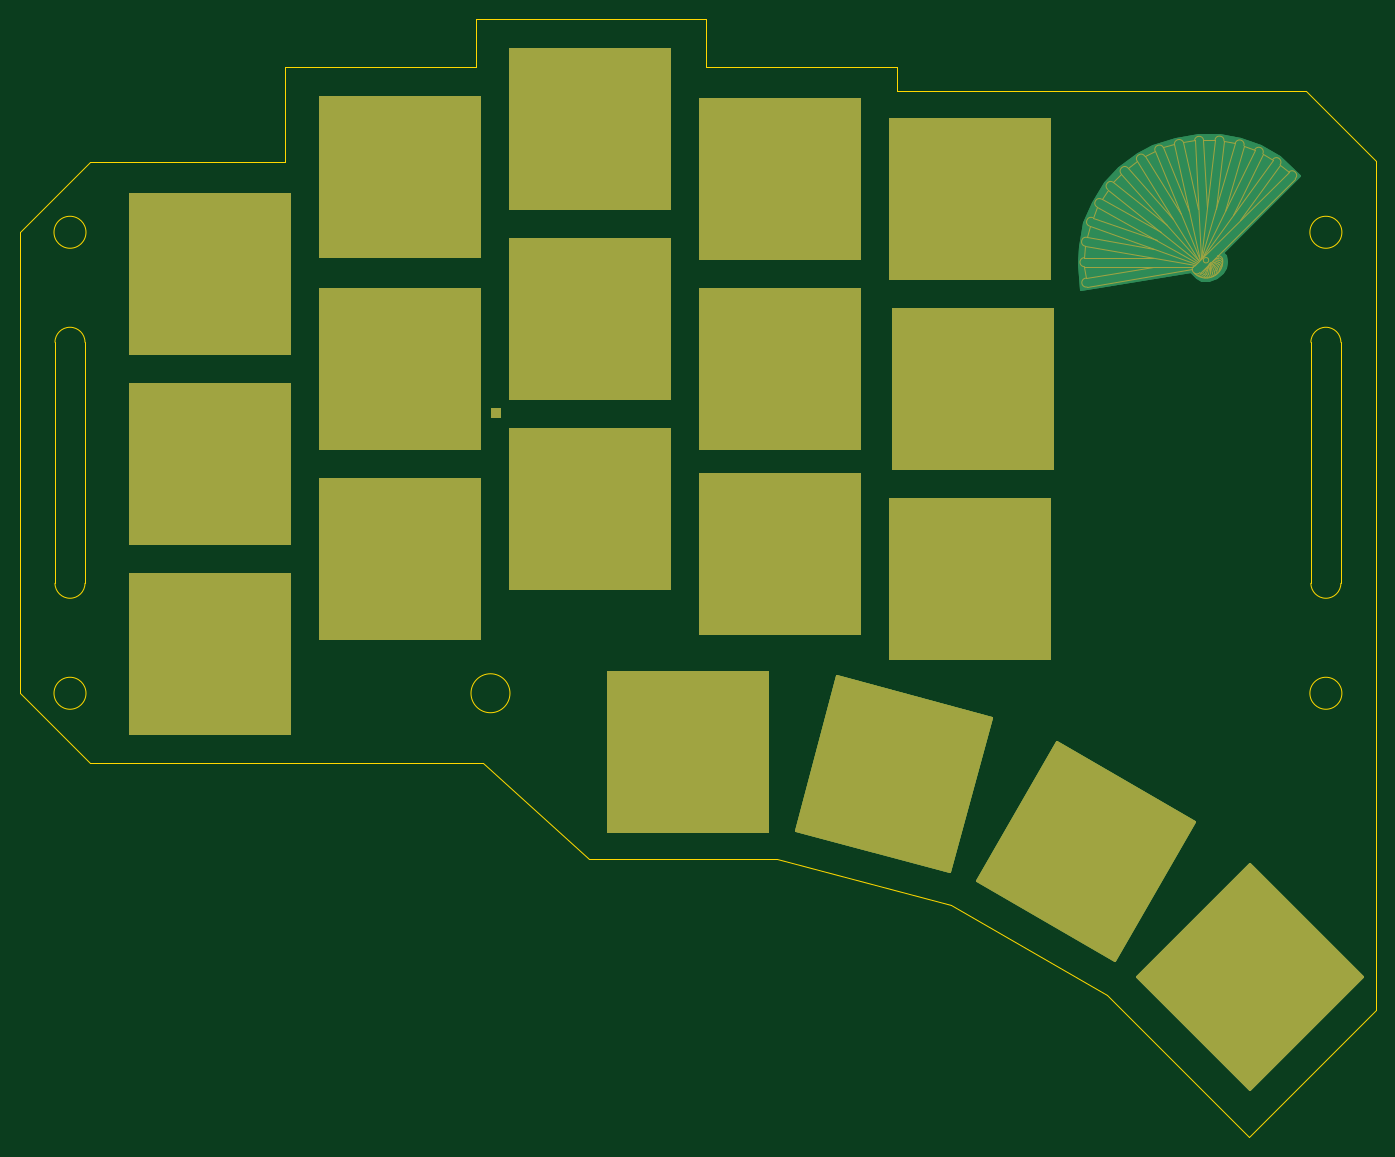
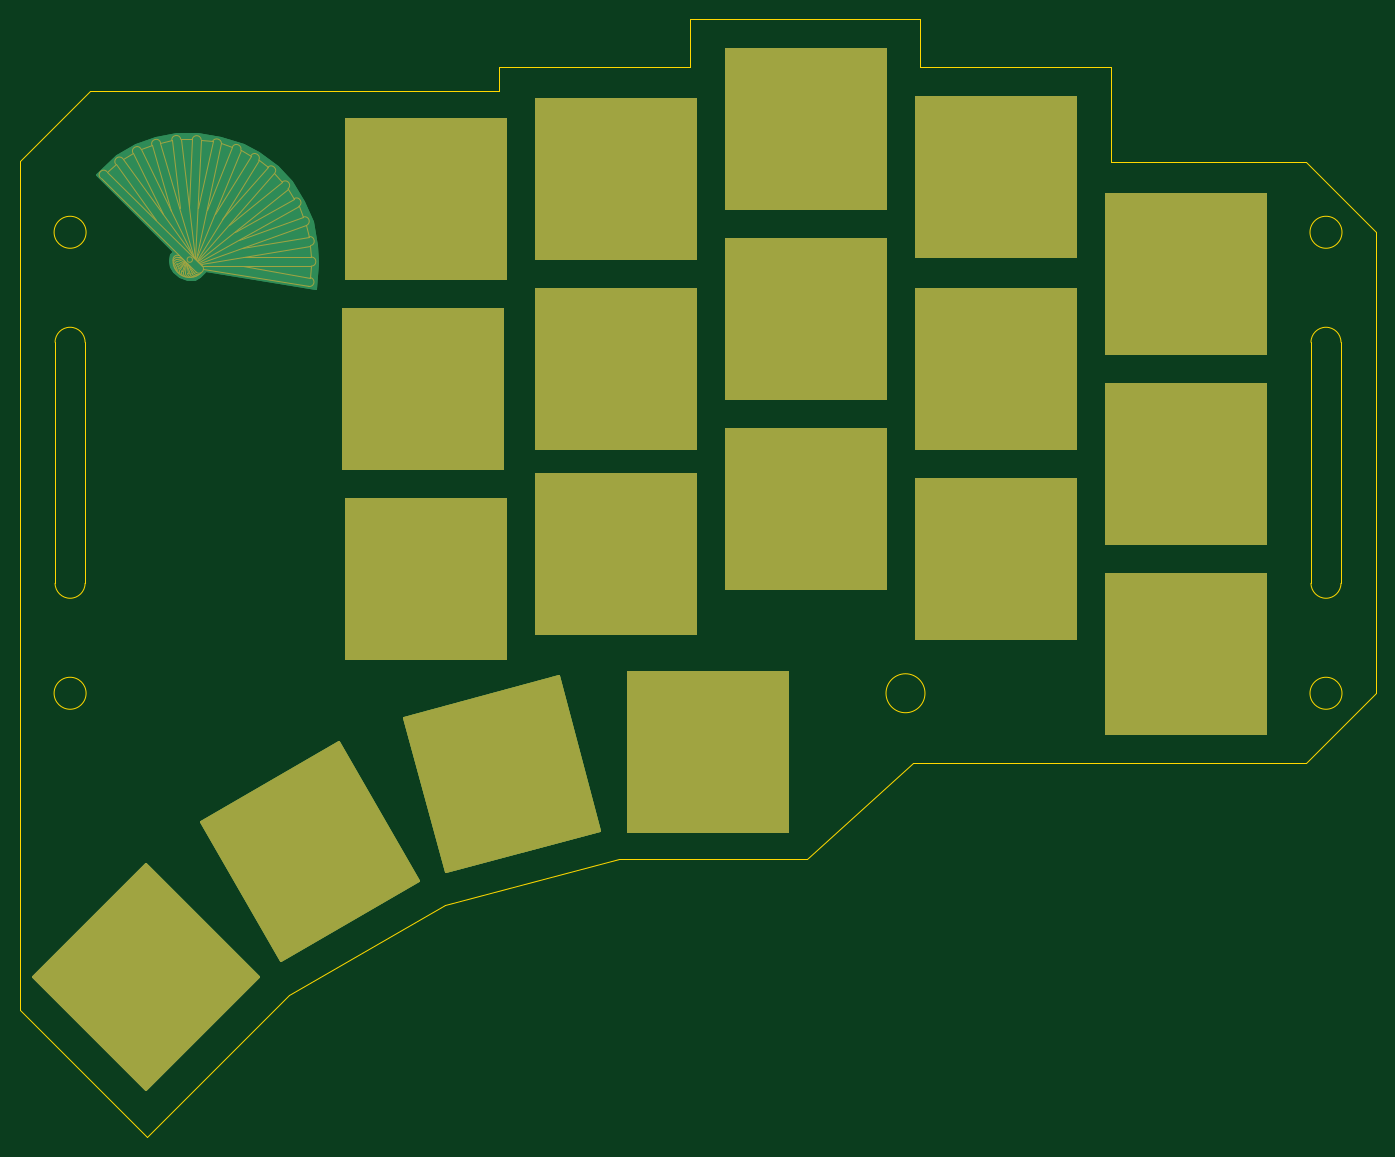
Circuit board: 11 layer files. Board 135.6 x 111.8 mm.
- bottom_copper: switchplate-B_Cu.gbr (12120 bytes)
- bottom_mask: switchplate-B_Mask.gbr (15318 bytes)
- paste: switchplate-B_Paste.gbr (496 bytes)
- bottom_silk: switchplate-B_Silkscreen.gbr (497 bytes)
- outline: switchplate-Edge_Cuts.gbr (6282 bytes)
- top_copper: switchplate-F_Cu.gbr (12267 bytes)
- top_mask: switchplate-F_Mask.gbr (15382 bytes)
- paste: switchplate-F_Paste.gbr (496 bytes)
- top_silk: switchplate-F_Silkscreen.gbr (497 bytes)
- drill: switchplate-NPTH.drl (310 bytes)
- drill: switchplate-PTH.drl (306 bytes)

=== bottom_copper: switchplate-B_Cu.gbr (12120 bytes, source omitted) ===
=== bottom_mask: switchplate-B_Mask.gbr (15318 bytes, source omitted) ===
=== paste: switchplate-B_Paste.gbr ===
%TF.GenerationSoftware,KiCad,Pcbnew,(5.99.0-10697-g71f40bd67c)*%
%TF.CreationDate,2021-06-16T08:39:25+02:00*%
%TF.ProjectId,switchplate,73776974-6368-4706-9c61-74652e6b6963,rev?*%
%TF.SameCoordinates,Original*%
%TF.FileFunction,Paste,Bot*%
%TF.FilePolarity,Positive*%
%FSLAX46Y46*%
G04 Gerber Fmt 4.6, Leading zero omitted, Abs format (unit mm)*
G04 Created by KiCad (PCBNEW (5.99.0-10697-g71f40bd67c)) date 2021-06-16 08:39:25*
%MOMM*%
%LPD*%
G01*
G04 APERTURE LIST*
G04 APERTURE END LIST*
M02*

=== bottom_silk: switchplate-B_Silkscreen.gbr ===
%TF.GenerationSoftware,KiCad,Pcbnew,(5.99.0-10697-g71f40bd67c)*%
%TF.CreationDate,2021-06-16T08:39:25+02:00*%
%TF.ProjectId,switchplate,73776974-6368-4706-9c61-74652e6b6963,rev?*%
%TF.SameCoordinates,Original*%
%TF.FileFunction,Legend,Bot*%
%TF.FilePolarity,Positive*%
%FSLAX46Y46*%
G04 Gerber Fmt 4.6, Leading zero omitted, Abs format (unit mm)*
G04 Created by KiCad (PCBNEW (5.99.0-10697-g71f40bd67c)) date 2021-06-16 08:39:25*
%MOMM*%
%LPD*%
G01*
G04 APERTURE LIST*
G04 APERTURE END LIST*
M02*

=== outline: switchplate-Edge_Cuts.gbr ===
%TF.GenerationSoftware,KiCad,Pcbnew,(5.99.0-10697-g71f40bd67c)*%
%TF.CreationDate,2021-06-16T08:39:26+02:00*%
%TF.ProjectId,switchplate,73776974-6368-4706-9c61-74652e6b6963,rev?*%
%TF.SameCoordinates,Original*%
%TF.FileFunction,Profile,NP*%
%FSLAX46Y46*%
G04 Gerber Fmt 4.6, Leading zero omitted, Abs format (unit mm)*
G04 Created by KiCad (PCBNEW (5.99.0-10697-g71f40bd67c)) date 2021-06-16 08:39:26*
%MOMM*%
%LPD*%
G01*
G04 APERTURE LIST*
%TA.AperFunction,Profile*%
%ADD10C,0.100000*%
%TD*%
G04 APERTURE END LIST*
D10*
X201040827Y-73287500D02*
X201040827Y-97388300D01*
X204040827Y-73287500D02*
X204040827Y-97388300D01*
X75450700Y-73287500D02*
X75450700Y-97388300D01*
X78450699Y-73287500D02*
X78450699Y-97388300D01*
X71950700Y-108387500D02*
X78950699Y-115387500D01*
X78950699Y-55288300D02*
X71950700Y-62288300D01*
X71950700Y-62288300D02*
X71950700Y-108387500D01*
X207540827Y-55144500D02*
X200540827Y-48144500D01*
X207540827Y-140034858D02*
X207540827Y-55144500D01*
X207540827Y-140034858D02*
X194813333Y-152762569D01*
X194813333Y-152762569D02*
X180654641Y-138604121D01*
X180654641Y-138604121D02*
X165025464Y-129581636D01*
X165025464Y-129581636D02*
X147604108Y-124912700D01*
X147604108Y-124912700D02*
X128807804Y-124912700D01*
X118232104Y-115387500D02*
X128807804Y-124912700D01*
X78950699Y-115387500D02*
X118232104Y-115387500D01*
X98475350Y-55288300D02*
X78950699Y-55288300D01*
X98475350Y-55288300D02*
X98475350Y-45763200D01*
X98475350Y-45763200D02*
X117525350Y-45763200D01*
X117525350Y-45763200D02*
X117525350Y-41001200D01*
X117525350Y-41001200D02*
X140575350Y-41001200D01*
X122050700Y-59000000D02*
X122050700Y-45001200D01*
X136050000Y-59000000D02*
X122050700Y-59000000D01*
X136050000Y-45001200D02*
X136050000Y-59000000D01*
X122050700Y-45001200D02*
X136050000Y-45001200D01*
X103000700Y-63762500D02*
X103000700Y-49763200D01*
X117000000Y-63762500D02*
X103000700Y-63762500D01*
X117000000Y-49763200D02*
X117000000Y-63762500D01*
X103000700Y-49763200D02*
X117000000Y-49763200D01*
X141100700Y-63762500D02*
X141100700Y-49763200D01*
X155100000Y-63762500D02*
X141100700Y-63762500D01*
X155100000Y-49763200D02*
X155100000Y-63762500D01*
X141100700Y-49763200D02*
X155100000Y-49763200D01*
X160150700Y-66143800D02*
X160150700Y-52144500D01*
X174150000Y-66143800D02*
X160150700Y-66143800D01*
X174150000Y-52144500D02*
X174150000Y-66143800D01*
X160150700Y-52144500D02*
X174150000Y-52144500D01*
X83950700Y-73287500D02*
X83950700Y-59288300D01*
X97950000Y-73287500D02*
X83950700Y-73287500D01*
X97950000Y-59288300D02*
X97950000Y-73287500D01*
X83950700Y-59288300D02*
X97950000Y-59288300D01*
X122050700Y-78050000D02*
X122050700Y-64050800D01*
X136050000Y-78050000D02*
X122050700Y-78050000D01*
X136050000Y-64050800D02*
X136050000Y-78050000D01*
X122050700Y-64050800D02*
X136050000Y-64050800D01*
X103000700Y-82812500D02*
X103000700Y-68813300D01*
X117000000Y-82812500D02*
X103000700Y-82812500D01*
X117000000Y-68813300D02*
X117000000Y-82812500D01*
X103000700Y-68813300D02*
X117000000Y-68813300D01*
X141100700Y-82812500D02*
X141100700Y-68813300D01*
X155100000Y-82812500D02*
X141100700Y-82812500D01*
X155100000Y-68813300D02*
X155100000Y-82812500D01*
X141100700Y-68813300D02*
X155100000Y-68813300D01*
X160150700Y-85193801D02*
X160150700Y-71194500D01*
X174150000Y-85193801D02*
X160150700Y-85193801D01*
X174150000Y-71194500D02*
X174150000Y-85193801D01*
X160150700Y-71194500D02*
X174150000Y-71194500D01*
X83950700Y-92337500D02*
X83950700Y-78338300D01*
X97950000Y-92337500D02*
X83950700Y-92337500D01*
X97950000Y-78338300D02*
X97950000Y-92337500D01*
X83950700Y-78338300D02*
X97950000Y-78338300D01*
X122050700Y-97100000D02*
X122050700Y-83100800D01*
X136050000Y-97100000D02*
X122050700Y-97100000D01*
X136050000Y-83100800D02*
X136050000Y-97100000D01*
X122050700Y-83100800D02*
X136050000Y-83100800D01*
X103000700Y-101862500D02*
X103000700Y-87863300D01*
X117000000Y-101862500D02*
X103000700Y-101862500D01*
X117000000Y-87863300D02*
X117000000Y-101862500D01*
X103000700Y-87863300D02*
X117000000Y-87863300D01*
X141100700Y-101862500D02*
X141100700Y-87863300D01*
X155100000Y-101862500D02*
X141100700Y-101862500D01*
X155100000Y-87863300D02*
X155100000Y-101862500D01*
X141100700Y-87863300D02*
X155100000Y-87863300D01*
X160150700Y-104243800D02*
X160150700Y-90244500D01*
X174150000Y-104243800D02*
X160150700Y-104243800D01*
X174150000Y-90244500D02*
X174150000Y-104243800D01*
X160150700Y-90244500D02*
X174150000Y-90244500D01*
X83950700Y-111387500D02*
X83950700Y-97388300D01*
X97950000Y-111387500D02*
X83950700Y-111387500D01*
X97950000Y-97388300D02*
X97950000Y-111387500D01*
X83950700Y-97388300D02*
X97950000Y-97388300D01*
X131575700Y-120912700D02*
X131575700Y-106913300D01*
X145575000Y-120912700D02*
X131575700Y-120912700D01*
X145575000Y-106913300D02*
X145575000Y-120912700D01*
X131575700Y-106913300D02*
X145575000Y-106913300D01*
X154210103Y-108048487D02*
X150586134Y-121570727D01*
X167734086Y-111672924D02*
X154210103Y-108048487D01*
X164110117Y-125195164D02*
X167734086Y-111672924D01*
X150586134Y-121570727D02*
X164110117Y-125195164D01*
X175778456Y-115005510D02*
X168779206Y-127129943D01*
X187903249Y-122004967D02*
X175778456Y-115005510D01*
X180904000Y-134129401D02*
X187903249Y-122004967D01*
X168779206Y-127129943D02*
X180904000Y-134129401D01*
X194813115Y-127307315D02*
X184914000Y-137206600D01*
X204712400Y-137206431D02*
X194813115Y-127307315D01*
X194813285Y-147105716D02*
X204712400Y-137206431D01*
X184914000Y-137206600D02*
X194813285Y-147105716D01*
X140575350Y-45763200D02*
X140575350Y-41001200D01*
X159625350Y-45763200D02*
X140575350Y-45763200D01*
X159625350Y-48144500D02*
X159625350Y-45763200D01*
X200540827Y-48144500D02*
X159625350Y-48144500D01*
X204040827Y-97388300D02*
G75*
G02*
X201040827Y-97388300I-1500000J0D01*
G01*
X201040827Y-73287500D02*
G75*
G02*
X204040827Y-73287500I1500000J0D01*
G01*
X78450701Y-97388300D02*
G75*
G02*
X75450699Y-97388300I-1500001J0D01*
G01*
X75450700Y-73287500D02*
G75*
G02*
X78450700Y-73287500I1500000J0D01*
G01*
X120948326Y-108387500D02*
G75*
G03*
X120948326Y-108387500I-1948326J0D01*
G01*
X204140827Y-108387500D02*
G75*
G03*
X204140827Y-108387500I-1600000J0D01*
G01*
X204140827Y-62288300D02*
G75*
G03*
X204140827Y-62288300I-1600000J0D01*
G01*
X78550700Y-62288300D02*
G75*
G03*
X78550700Y-62288300I-1600000J0D01*
G01*
X78550700Y-108387500D02*
G75*
G03*
X78550700Y-108387500I-1600000J0D01*
G01*
M02*

=== top_copper: switchplate-F_Cu.gbr (12267 bytes, source omitted) ===
=== top_mask: switchplate-F_Mask.gbr (15382 bytes, source omitted) ===
=== paste: switchplate-F_Paste.gbr ===
%TF.GenerationSoftware,KiCad,Pcbnew,(5.99.0-10697-g71f40bd67c)*%
%TF.CreationDate,2021-06-16T08:39:25+02:00*%
%TF.ProjectId,switchplate,73776974-6368-4706-9c61-74652e6b6963,rev?*%
%TF.SameCoordinates,Original*%
%TF.FileFunction,Paste,Top*%
%TF.FilePolarity,Positive*%
%FSLAX46Y46*%
G04 Gerber Fmt 4.6, Leading zero omitted, Abs format (unit mm)*
G04 Created by KiCad (PCBNEW (5.99.0-10697-g71f40bd67c)) date 2021-06-16 08:39:25*
%MOMM*%
%LPD*%
G01*
G04 APERTURE LIST*
G04 APERTURE END LIST*
M02*

=== top_silk: switchplate-F_Silkscreen.gbr ===
%TF.GenerationSoftware,KiCad,Pcbnew,(5.99.0-10697-g71f40bd67c)*%
%TF.CreationDate,2021-06-16T08:39:25+02:00*%
%TF.ProjectId,switchplate,73776974-6368-4706-9c61-74652e6b6963,rev?*%
%TF.SameCoordinates,Original*%
%TF.FileFunction,Legend,Top*%
%TF.FilePolarity,Positive*%
%FSLAX46Y46*%
G04 Gerber Fmt 4.6, Leading zero omitted, Abs format (unit mm)*
G04 Created by KiCad (PCBNEW (5.99.0-10697-g71f40bd67c)) date 2021-06-16 08:39:25*
%MOMM*%
%LPD*%
G01*
G04 APERTURE LIST*
G04 APERTURE END LIST*
M02*

=== drill: switchplate-NPTH.drl ===
M48
; DRILL file {KiCad (5.99.0-10697-g71f40bd67c)} date Wed Jun 16 08:39:28 2021
; FORMAT={-:-/ absolute / inch / decimal}
; #@! TF.CreationDate,2021-06-16T08:39:28+02:00
; #@! TF.GenerationSoftware,Kicad,Pcbnew,(5.99.0-10697-g71f40bd67c)
; #@! TF.FileFunction,NonPlated,1,2,NPTH
FMAT,2
INCH
%
G90
G05
T0
M30

=== drill: switchplate-PTH.drl ===
M48
; DRILL file {KiCad (5.99.0-10697-g71f40bd67c)} date Wed Jun 16 08:39:28 2021
; FORMAT={-:-/ absolute / inch / decimal}
; #@! TF.CreationDate,2021-06-16T08:39:28+02:00
; #@! TF.GenerationSoftware,Kicad,Pcbnew,(5.99.0-10697-g71f40bd67c)
; #@! TF.FileFunction,Plated,1,2,PTH
FMAT,2
INCH
%
G90
G05
T0
M30

